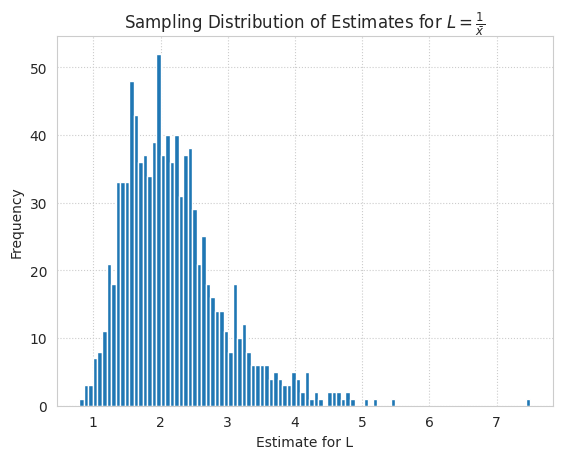
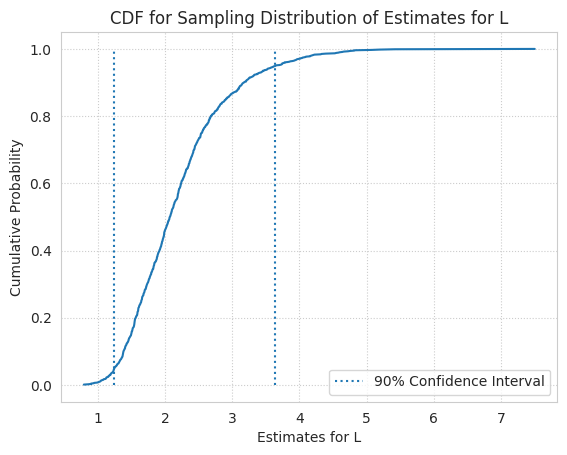
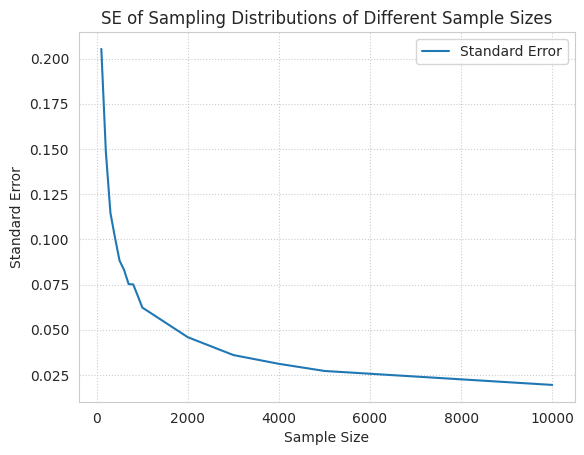

Write Python code to recreate these figures, in order.
# *************************************
#            Exercise 8.2
# *************************************

'''
Suppose you draw a sample with size n = 10 from an exponential distribution with λ = 2. Simulate this experiment 1000 times and plot the sampling distribution of the estimate L. Compute the standard error of the estimate and the 90% confidence interval.

Repeat the experiment with a few different values of n and make a plot of standard error versus n.

'''
import numpy as np
import pandas as pd
import matplotlib.pyplot as plt
import seaborn as sns

import bisect
from itertools import chain

sns.set_style('whitegrid', rc={'grid.linestyle': ':'}) 

# Uncomment for Jupyter Notebook
# %matplotlib inline

class CDF(object):
    def __init__(self, data):
        self.cdf = self._create_cdf(data)

    def _create_cdf(self, data):
        cdf = pd.DataFrame(pd.Series(data).value_counts().sort_index())
        cdf.rename(columns={cdf.columns[0]: 'freq'}, inplace=True)

        cdf['cum_freq'] = cdf.freq.cumsum()
        
        total_freq = cdf.cum_freq.iloc[-1]
        cdf['prob'] = cdf.cum_freq / total_freq

        return cdf

    def get_values(self):
        return self.cdf.index.values

    def get_probs(self):
        return self.cdf.prob.values

    def percentile(self, rank):
        rank /= 100
        index = bisect.bisect_left(self.cdf.prob.values, rank)

        return self.cdf.index[index]

    def ci(self, lower_rank, upper_rank):
        ci_lower = self.percentile(lower_rank)
        ci_upper = self.percentile(upper_rank)

        return ci_lower, ci_upper

    def plot_cdf(self, title, xlabel):
        fig, ax = plt.subplots()

        vals = self.get_values()
        probs = self.get_probs()

        ax.plot(vals, probs)
        ax.set_title(title)
        ax.set_xlabel(xlabel)
        ax.set_ylabel('Cumulative Probability')

        ci_5, ci_95 = self.ci(5, 95)

        ax.vlines(x=[ci_5, ci_95], ymin=0, ymax=1, 
                    linestyles='dotted', label='90% Confidence Interval')
        ax.legend()


def estimate_lambda(lam=2, n_samples=10, n_trials=1000):
    lambdas = np.zeros(n_trials)

    for i in range(n_trials):
        samples = np.random.exponential(scale=1/lam, size=n_samples)
        lambdas[i] = 1/samples.mean()

    return lambdas


def mse(data, parameter):
    data = np.array(data)
    data -= parameter
    mse = data.dot(data) / data.size

    return mse


def se_experiment(samples_sizes, lam=2, n_trials=1000):
    data = {}

    for n in samples_sizes:
        lambdas = estimate_lambda(n_samples=n, lam=lam, n_trials=n_trials)
        data[n] = np.sqrt(mse(lambdas, lam))

    return data


def plot_sampling_dist(data, bins, title, xlabel, ylabel):
    fig, ax = plt.subplots()

    ax.hist(data, bins=bins)
    ax.set_xlabel(xlabel)
    ax.set_ylabel(ylabel)
    ax.set_title(title)


def plot(x, y, label, title, xlabel, ylabel):
    fig, ax = plt.subplots()

    ax.plot(x, y, label=label)
    ax.set_xlabel(xlabel)
    ax.set_ylabel(ylabel)
    ax.set_title(title)
    ax.legend()



if __name__ == '__main__':
    
    # Estimates for L with lambda = 2, n = 10, trials = 1000

    lambdas = estimate_lambda()
    cdf_lambdas = CDF(lambdas)

    plot_sampling_dist(lambdas, bins=100,
                       title='Sampling Distribution of Estimates for '
                              r"$ L = \frac{1}{\bar{x}}$", 
                       xlabel='Estimate for L',
                       ylabel='Frequency')

    cdf_lambdas.plot_cdf(title='CDF for Sampling Distribution of Estimates for L',
                     xlabel='Estimates for L')

    se = np.sqrt(mse(lambdas, 2))
    print('Standard error of the estimate for L: {:.3f}'.format(se))

    ci = cdf_lambdas.ci(5, 95)
    print('90% confidence interval for the estimate for L$: [{0[0]:.3f}, {0[1]:.3f}]'.format(ci))

    
    # Trends for SE with different sample sizes, lambda = 2, trials = 1000

    sample_sizes = chain(range(100, 1001, 100), range(1000, 5001, 1000), [10000])
    data = se_experiment(sample_sizes)

    plot(x=list(data.keys()), y=list(data.values()), 
         label='Standard Error',
         title='SE of Sampling Distributions of Different Sample Sizes', 
         xlabel='Sample Size',
         ylabel='Standard Error')

    plt.show()

